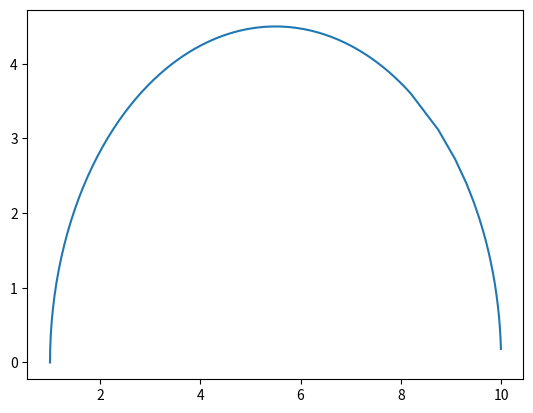

Write the Python code that produced this figure. (Note: this script raises an exception after producing the figure.)
import numpy as np
import matplotlib.pyplot as plt

# Different values of w for points
omega = np.append(np.linspace(0,20,100),np.linspace(20,500,100)) 

#Solve the equation into (Magnitude) * exp(Theta)

# This is Theta equation
theta = np.arctan(omega)-np.arctan(omega/10)

# This is the magnitude equation
radius = 10*np.sqrt((1+np.square(omega))/(100+np.square(omega)))

plt.plot(radius*np.cos(theta), radius * np.sin(theta))

ax = plt.subplot(1, projection='polar')
ax.plot(theta, radius)
ax.set_rmax(11)
ax.set_rlabel_position(0)

ax.grid(True)

plt.show()
